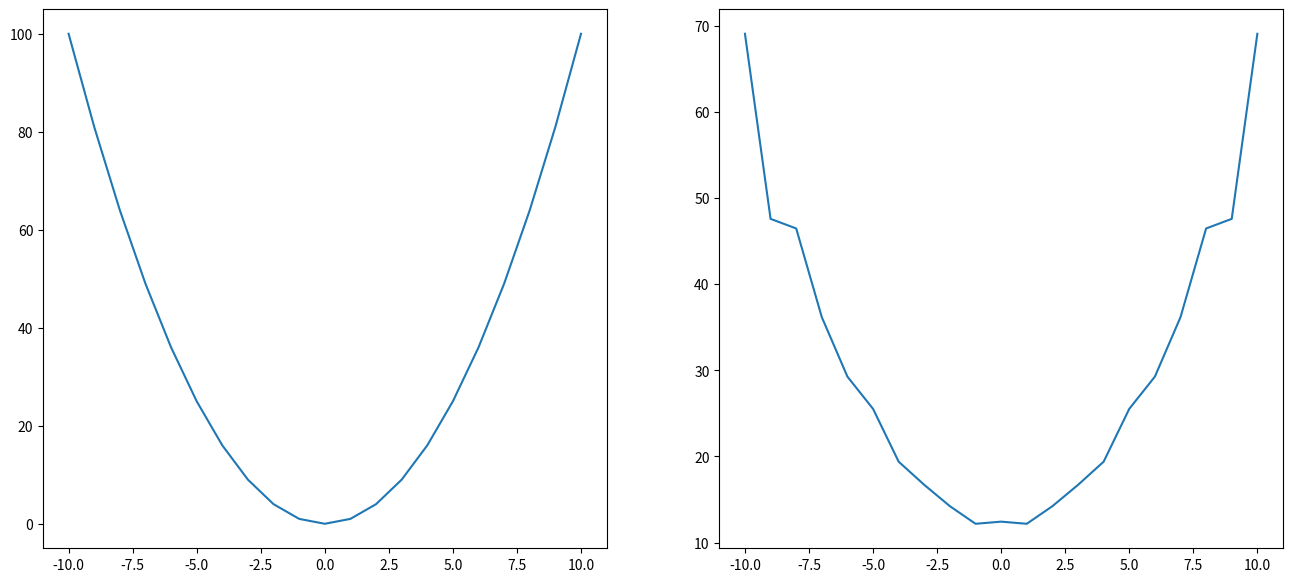

Source code (Python):
%matplotlib inline
import matplotlib.pyplot as plt
from math import *

def discr(foo, freq, l, r):
    data_x = [(l + x) / freq for x in range ((r - l) * freq + 1)]
    data_y = [foo(x) for x in data_x]
    return [data_x, data_y]

def show_plot(data, ax):
    #data = discr(foo, 100, 0, 10)
    ax.plot(data[0], data[1])
            # color='green', marker='+', linewidth=0.5, markersize=8)
    
def append_to_pow(lst):
    n = len(lst)
    i = 0
    k = 0
    while (2 ** i < n):
        i += 1
        
    while(len(lst) < 2 ** i):
        lst.append(0)
        k += 1
    return k

        
def myfft(coefficients, invert):
    
    n = len(coefficients)
    if (n == 1):
        return
    
    l0 = []
    l1 = []
    
    for i in range (n):
        if i % 2 == 0:
            l0.append(coefficients[i])
        else:
            l1.append(coefficients[i])
            
    myfft(l0, invert)
    myfft(l1, invert)
    
    ang = 2*pi/n * (-1 if invert else 1)
    w = complex(1)
    wn = complex(cos(ang), sin(ang))
    
    for i in range(n//2):
        coefficients[i] = l0[i] + w * l1[i]
        coefficients[i+n//2] = l0[i] - w * l1[i]
        
        if (invert):
            coefficients[i] /= 2
            coefficients[i+n//2] /= 2
        
        w *= wn;
        
def foo(x):
    return x**2 

tmp = discr(foo, 1, -10, 10)
co = tmp[1]
co_x = tmp[0]
old_co = []
for i in co:
    old_co.append(i)
    
k = append_to_pow(co)
print(k, len(co))
myfft(co, 0)
print([i.real for i in co])
co = co[:len(co) - k]
print([i.real for i in co])
"""d = 0

for i in range(int(len(co) * d)):
    co[len(co) - i - 1] = 0"""
    
k = append_to_pow(co)
print([i.real for i in co])
myfft(co, 1)
co = co[:len(co) - k]
#print(old_co)
#print([abs(i) for i in co])
f, ax = plt.subplots(1, 2, figsize=(16, 7))

show_plot([co_x, [i for i in old_co]], ax[0])
show_plot([co_x, [i.real for i in co]], ax[1])

f.show()


